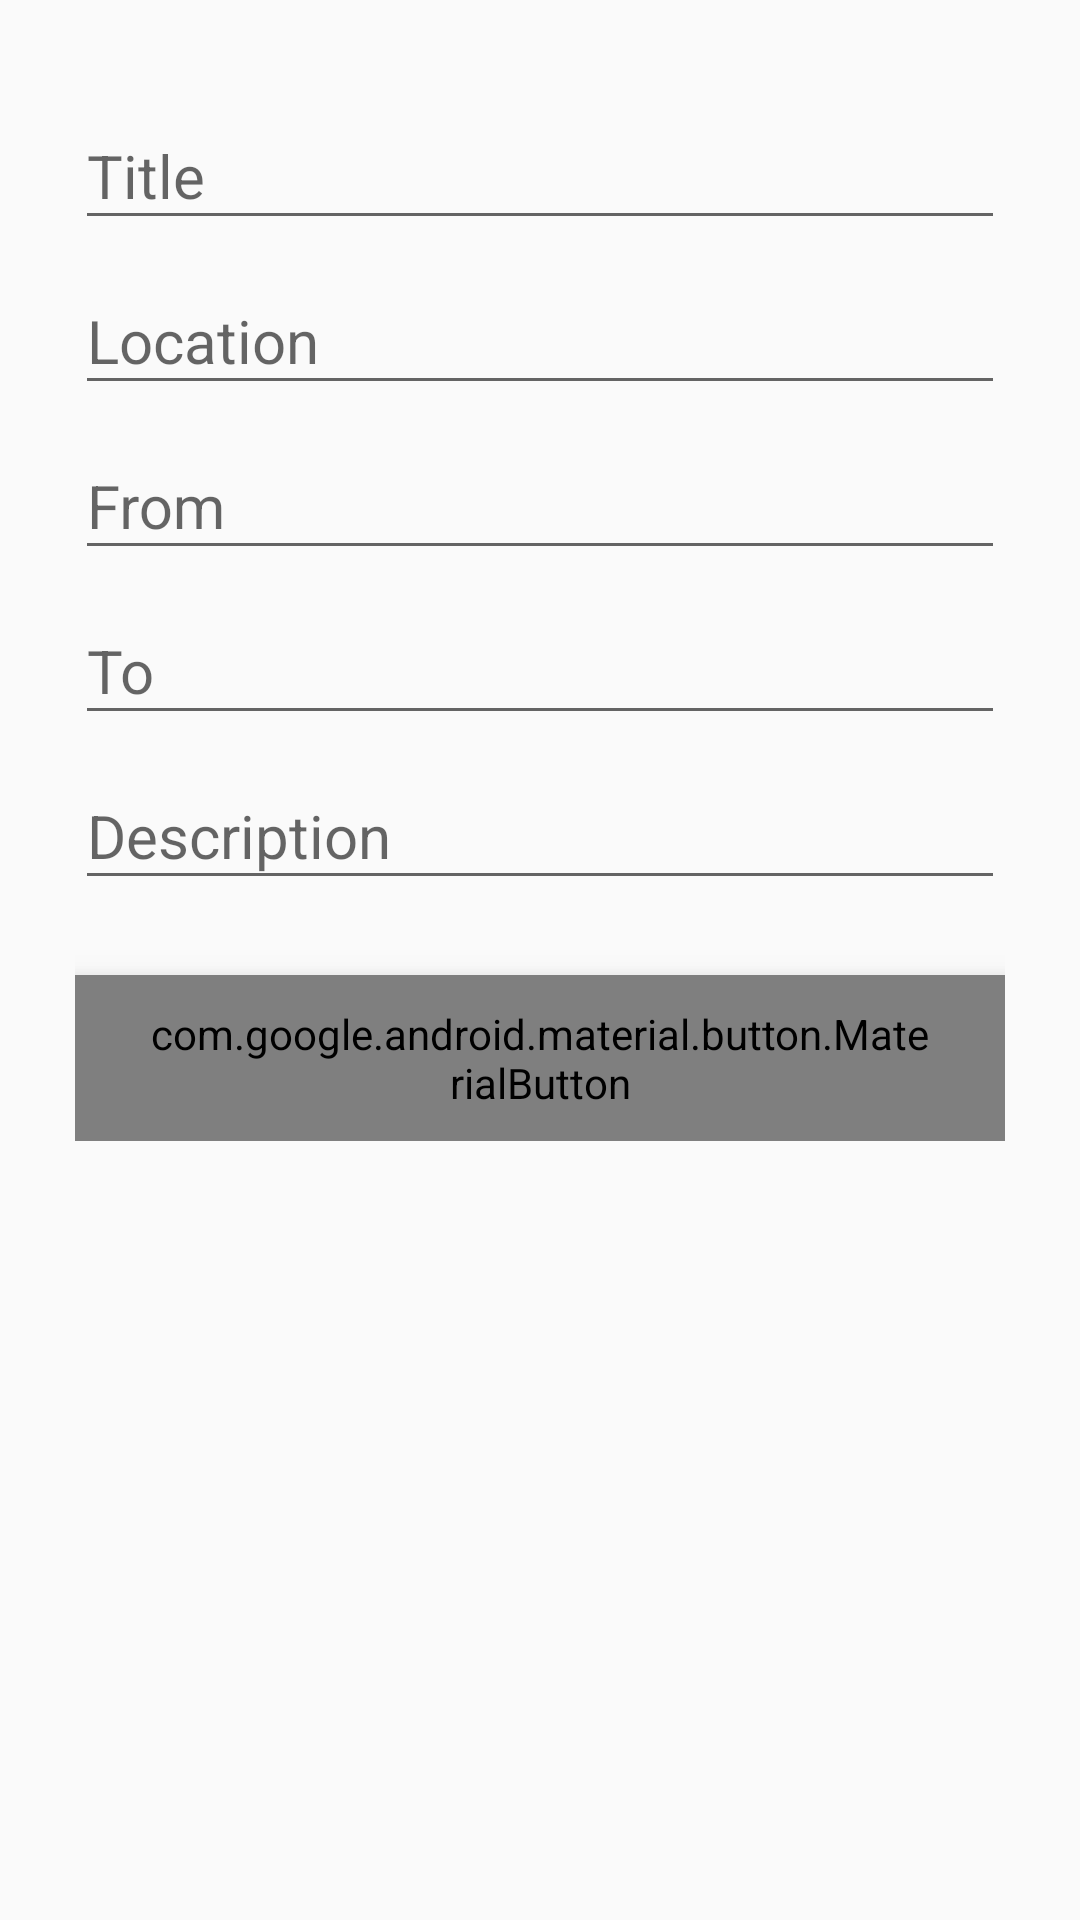

Reconstruct the res/layout file that produces this screen, plus the resources it refers to.
<!-- AndroidManifest.xml: application theme AppTheme -->
<!-- res/layout/activity_event_new.xml -->
<?xml version="1.0" encoding="utf-8"?>
<LinearLayout xmlns:android="http://schemas.android.com/apk/res/android"
    xmlns:app="http://schemas.android.com/apk/res-auto"
    xmlns:tools="http://schemas.android.com/tools"
    android:layout_width="match_parent"
    android:layout_height="match_parent"
    android:padding="25dp"
    tools:context=".NewEvent"
    android:orientation="vertical">

    <android.support.design.widget.TextInputLayout
        android:layout_width="match_parent"
        android:layout_height="wrap_content"
        android:focusable="true"
        android:focusableInTouchMode="true"
        >
        <EditText
            android:layout_width="match_parent"
            android:layout_height="wrap_content"
            android:hint="Title"
            android:id="@+id/title_event"
            android:inputType="text"
            android:textSize="20sp"
            />
    </android.support.design.widget.TextInputLayout>
    <android.support.design.widget.TextInputLayout
        android:layout_width="match_parent"
        android:layout_height="wrap_content"
        android:focusable="true"
        android:focusableInTouchMode="true"
        >
        <EditText
            android:layout_width="match_parent"
            android:layout_height="wrap_content"
            android:id="@+id/location"
            android:hint="Location"
            android:inputType="text"
            android:textSize="20sp"
            />
    </android.support.design.widget.TextInputLayout>
    <android.support.design.widget.TextInputLayout
        android:layout_width="match_parent"
        android:layout_height="wrap_content"
        android:focusable="true"
        android:focusableInTouchMode="true"
        >
        <EditText
            android:layout_width="match_parent"
            android:layout_height="wrap_content"
            android:id="@+id/starting_date"
            android:inputType="datetime"
            android:hint="From"
            android:textSize="20sp"
            />
    </android.support.design.widget.TextInputLayout>
    <android.support.design.widget.TextInputLayout
        android:layout_width="match_parent"
        android:layout_height="wrap_content"
        android:focusable="true"
        android:focusableInTouchMode="true"
        >
        <EditText
            android:layout_width="match_parent"
            android:layout_height="wrap_content"
            android:id="@+id/ending_date"
            android:inputType="datetime"
            android:hint="To"
            android:textSize="20sp"
            />
    </android.support.design.widget.TextInputLayout>
    <android.support.design.widget.TextInputLayout
        android:layout_width="match_parent"
        android:layout_height="wrap_content"
        android:focusable="true"
        android:focusableInTouchMode="true"
        app:boxCornerRadiusBottomEnd="8dp"
        app:boxCornerRadiusBottomStart="8dp"
        app:boxCornerRadiusTopEnd="8dp"
        app:boxCornerRadiusTopStart="8dp"
        >
        <EditText
            android:layout_width="match_parent"
            android:layout_height="wrap_content"
            android:id="@+id/description"
            android:hint="Description"
            android:inputType="text"
            android:textSize="20sp"
            />
    </android.support.design.widget.TextInputLayout>

    <RelativeLayout
        android:layout_width="wrap_content"
        android:layout_height="wrap_content">
    <android.support.design.button.MaterialButton
        android:layout_width="wrap_content"
        android:layout_height="wrap_content"
        android:id="@+id/add_button"
        android:textColor="@color/colorPrimary"
        android:text="@string/add"
        android:textAppearance="@style/TextAppearance.MaterialComponents.Button"
        android:layout_marginTop="25dp"
        android:paddingHorizontal="25dp"
        android:paddingVertical="10dp"
        android:elevation="8dp"

        />
    </RelativeLayout>



</LinearLayout>
<!-- resources referenced by this layout -->
<resources>
  <color name="colorPrimary">#96CE55</color>
  <string name="add">ADD</string>
  <style name="AppTheme" parent="Theme.AppCompat.Light.NoActionBar">
          <item name="colorPrimary">@color/colorPrimary</item>
          <item name="colorPrimaryDark">@color/colorSecondary</item>
          <item name="colorAccent">@color/colorAccent</item>
      </style>
  <color name="colorAccent">#FBFCFC</color>
</resources>
